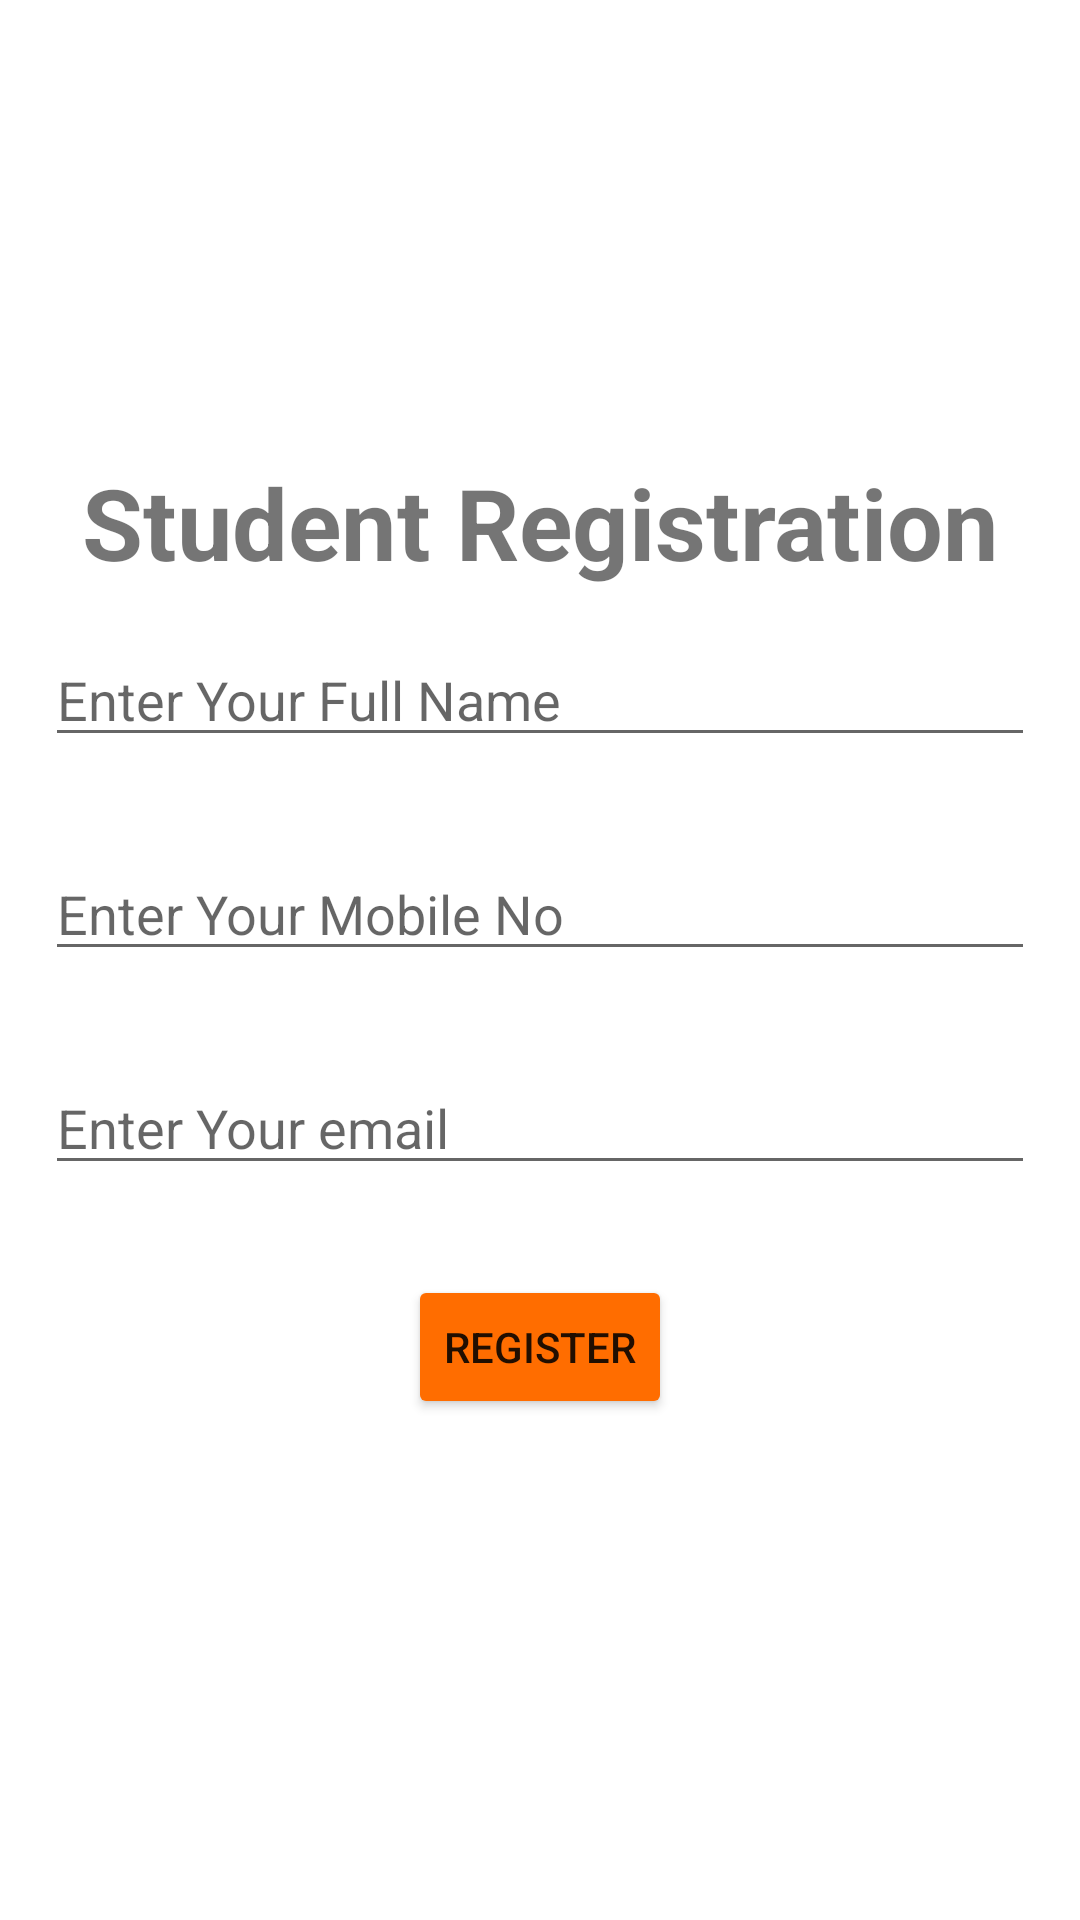

Produce the Android XML layout that renders to this screen, including the resource entries it uses.
<!-- AndroidManifest.xml: application theme Theme.AttendenceTrackker -->
<!-- res/layout/activity_add_student.xml -->
<?xml version="1.0" encoding="utf-8"?>
<LinearLayout
    xmlns:android="http://schemas.android.com/apk/res/android"
    xmlns:app="http://schemas.android.com/apk/res-auto"
    xmlns:tools="http://schemas.android.com/tools"
    android:layout_width="match_parent"
    android:layout_height="match_parent"
    android:orientation="vertical"
    android:gravity="center"
    tools:context=".AddStudent">

    <TextView
        android:layout_width="match_parent"
        android:layout_height="wrap_content"
        android:text="Student Registration"
        android:textSize="33dp"
        android:textStyle="bold"
        android:gravity="center"
        android:id="@+id/text"/>

    <EditText
        android:layout_width="match_parent"
        android:layout_height="wrap_content"
        android:hint="Enter Your Full Name"
        android:layout_margin="15sp"
        android:id="@+id/name"/>


    <EditText
        android:layout_width="match_parent"
        android:layout_height="wrap_content"
        android:hint="Enter Your Mobile No"
        android:layout_margin="15sp"
        android:id="@+id/number"/>

    <EditText
        android:layout_width="match_parent"
        android:layout_height="wrap_content"
        android:hint="Enter Your email"
        android:layout_margin="15sp"
        android:id="@+id/email"/>


    <Button
        android:layout_width="wrap_content"
        android:layout_height="wrap_content"
        android:text="Register"
        android:id="@+id/btnreg"
        android:layout_margin="15sp"
        android:backgroundTint="#FF6D00"
        android:layout_gravity="center"/>


</LinearLayout>
<!-- resources referenced by this layout -->
<resources>
  <style name="Theme.AttendenceTrackker" parent="Theme.MaterialComponents.DayNight.DarkActionBar">
          
          <item name="colorPrimary">@color/purple_500</item>
          <item name="colorPrimaryVariant">@color/purple_700</item>
          <item name="colorOnPrimary">@color/white</item>
          
          <item name="colorSecondary">@color/teal_200</item>
          <item name="colorSecondaryVariant">@color/teal_700</item>
          <item name="colorOnSecondary">@color/black</item>
          
          <item name="android:statusBarColor" tools:targetApi="l">?attr/colorPrimaryVariant</item>
          
      </style>
  <!-- not gathered from this repository: default colours our renderer supplied (Android Studio template values) -->
  <color name="purple_500">#FF6200EE</color>
  <color name="purple_700">#FF3700B3</color>
  <color name="teal_200">#FF03DAC5</color>
  <color name="teal_700">#FF018786</color>
  <color name="black">#FF000000</color>
  <color name="white">#FFFFFFFF</color>
</resources>
